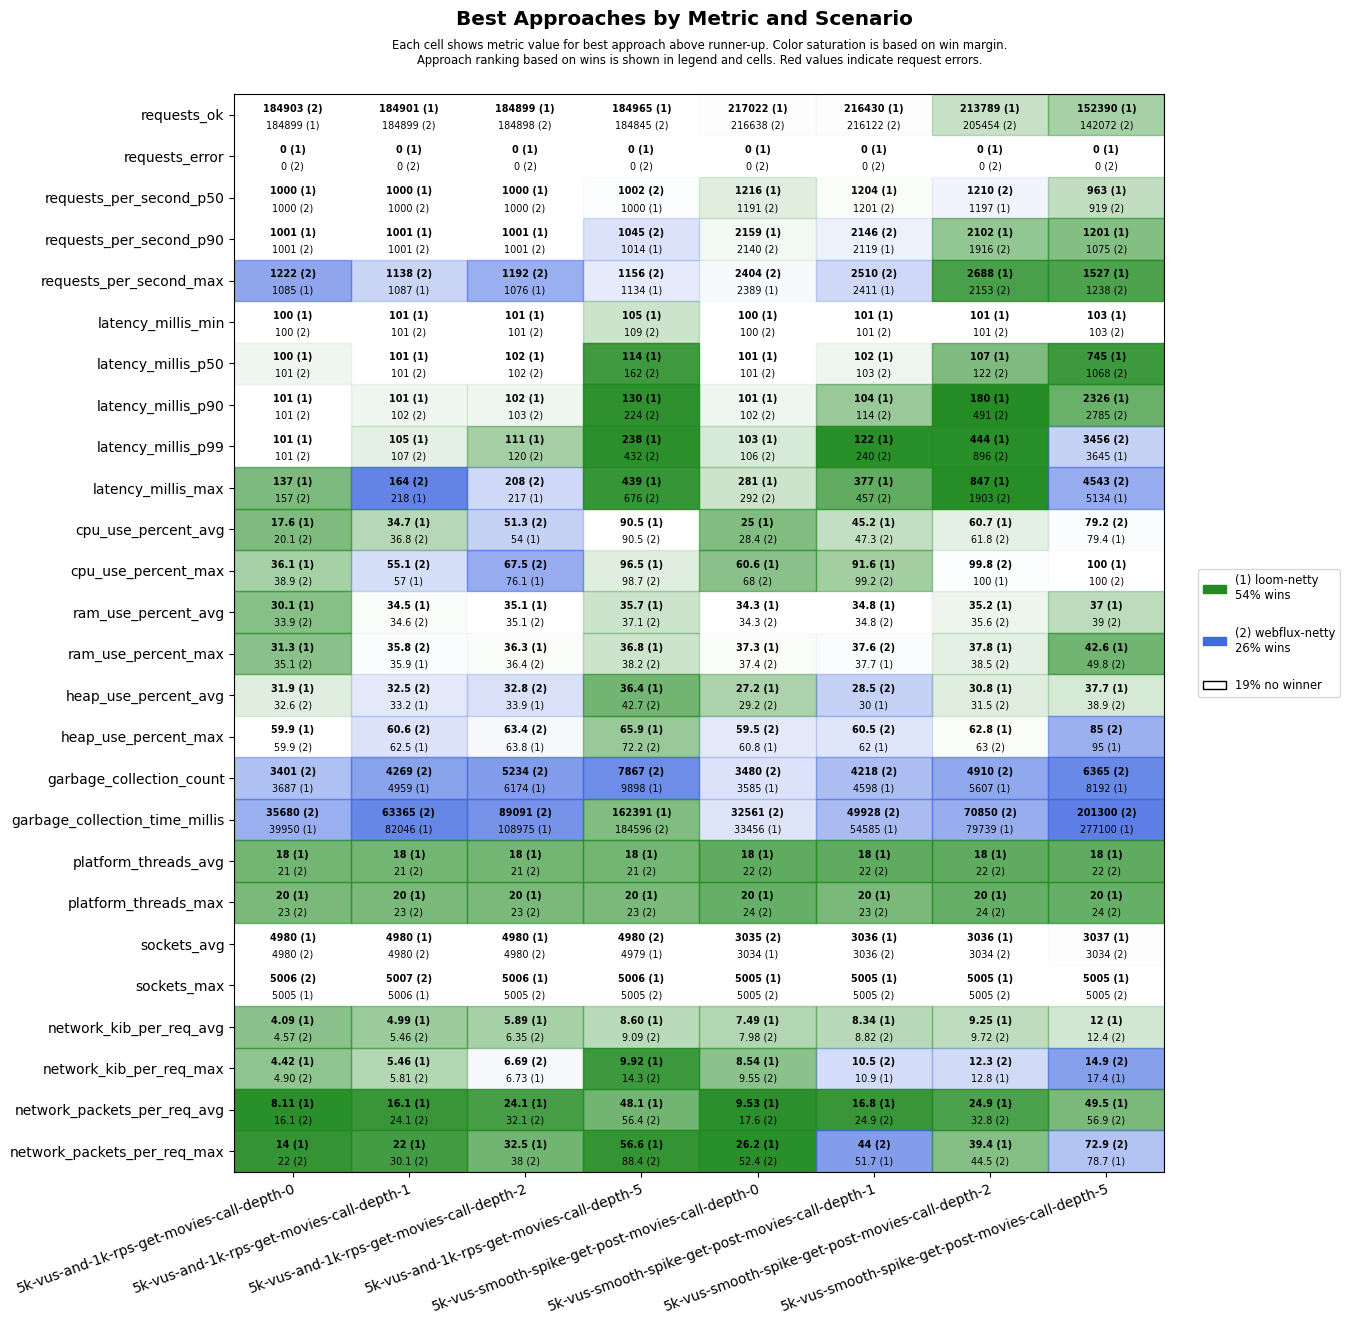

The file beside this chart, header and first rows:
scenario, approach, requests_ok, requests_error, requests_per_second_p50, requests_per_second_p90, requests_per_second_max, latency_millis_min, latency_millis_p50, latency_millis_p90, latency_millis_p99, latency_millis_max, cpu_use_percent_avg, cpu_use_percent_max, ram_use_percent_avg, ram_use_percent_max, heap_use_percent_avg, heap_use_percent_max, garbage_collection_count, garbage_collection_time_millis, platform_threads_avg, platform_threads_max, sockets_avg, sockets_max
5k-vus-and-1k-rps-get-movies-call-depth-…, loom-netty, 184899, 0, 1000, 1001, 1085, 100, 100, 101, 101, 137, 17.6, 36.1, 30.1, 31.3, 31.9, 59.9, 3687, 39950, 18, 20, 4980, 5005
5k-vus-and-1k-rps-get-movies-call-depth-…, webflux-netty, 184903, 0, 1000, 1001, 1222, 100, 101, 101, 101, 157, 20.1, 38.9, 33.9, 35.1, 32.6, 59.9, 3401, 35680, 21, 23, 4980, 5006
5k-vus-and-1k-rps-get-movies-call-depth-…, loom-netty, 184901, 0, 1000, 1001, 1087, 101, 101, 101, 105, 218, 34.7, 57.0, 34.5, 35.9, 33.2, 62.5, 4959, 82046, 18, 20, 4980, 5006
5k-vus-and-1k-rps-get-movies-call-depth-…, webflux-netty, 184899, 0, 1000, 1001, 1138, 101, 101, 102, 107, 164, 36.8, 55.1, 34.6, 35.8, 32.5, 60.6, 4269, 63365, 21, 23, 4980, 5007
5k-vus-and-1k-rps-get-movies-call-depth-…, loom-netty, 184899, 0, 1000, 1001, 1076, 101, 102, 102, 111, 217, 54.0, 76.1, 35.1, 36.3, 33.9, 63.8, 6174, 108975, 18, 20, 4980, 5006
5k-vus-and-1k-rps-get-movies-call-depth-…, webflux-netty, 184898, 0, 1000, 1001, 1192, 101, 102, 103, 120, 208, 51.3, 67.5, 35.1, 36.4, 32.8, 63.4, 5234, 89091, 21, 23, 4980, 5005
5k-vus-and-1k-rps-get-movies-call-depth-…, loom-netty, 184965, 0, 1000, 1014, 1134, 105, 114, 130, 238, 439, 90.5, 96.5, 35.7, 36.8, 36.4, 65.9, 9898, 162391, 18, 20, 4979, 5006
5k-vus-and-1k-rps-get-movies-call-depth-…, webflux-netty, 184845, 0, 1002, 1045, 1156, 109, 162, 224, 432, 676, 90.5, 98.7, 37.1, 38.2, 42.7, 72.2, 7867, 184596, 21, 23, 4980, 5005
5k-vus-smooth-spike-get-post-movies-call…, loom-netty, 217022, 0, 1216, 2159, 2389, 100, 101, 101, 103, 281, 25.0, 60.6, 34.3, 37.3, 27.2, 60.8, 3585, 33456, 18, 20, 3034, 5005
5k-vus-smooth-spike-get-post-movies-call…, webflux-netty, 216638, 0, 1191, 2140, 2404, 100, 101, 102, 106, 292, 28.4, 68.0, 34.3, 37.4, 29.2, 59.5, 3480, 32561, 22, 24, 3035, 5005
5k-vus-smooth-spike-get-post-movies-call…, loom-netty, 216430, 0, 1204, 2119, 2411, 101, 102, 104, 122, 377, 45.2, 91.6, 34.8, 37.7, 30.0, 62.0, 4598, 54585, 18, 20, 3036, 5005
5k-vus-smooth-spike-get-post-movies-call…, webflux-netty, 216122, 0, 1201, 2146, 2510, 101, 103, 114, 240, 457, 47.3, 99.2, 34.8, 37.6, 28.5, 60.5, 4218, 49928, 22, 23, 3036, 5005
5k-vus-smooth-spike-get-post-movies-call…, loom-netty, 213789, 0, 1197, 2102, 2688, 101, 107, 180, 444, 847, 60.7, 100, 35.2, 37.8, 30.8, 62.8, 5607, 79739, 18, 20, 3036, 5005
5k-vus-smooth-spike-get-post-movies-call…, webflux-netty, 205454, 0, 1210, 1916, 2153, 101, 122, 491, 896, 1903, 61.8, 99.8, 35.6, 38.5, 31.5, 63.0, 4910, 70850, 22, 24, 3034, 5005
5k-vus-smooth-spike-get-post-movies-call…, loom-netty, 152390, 0, 963, 1201, 1527, 103, 745, 2326, 3645, 5134, 79.4, 100, 37.0, 42.6, 37.7, 95.0, 8192, 277100, 18, 20, 3037, 5005
5k-vus-smooth-spike-get-post-movies-call…, webflux-netty, 142072, 0, 919, 1075, 1238, 103, 1068, 2785, 3456, 4543, 79.2, 100, 39.0, 49.8, 38.9, 85.0, 6365, 201300, 22, 24, 3034, 5005
